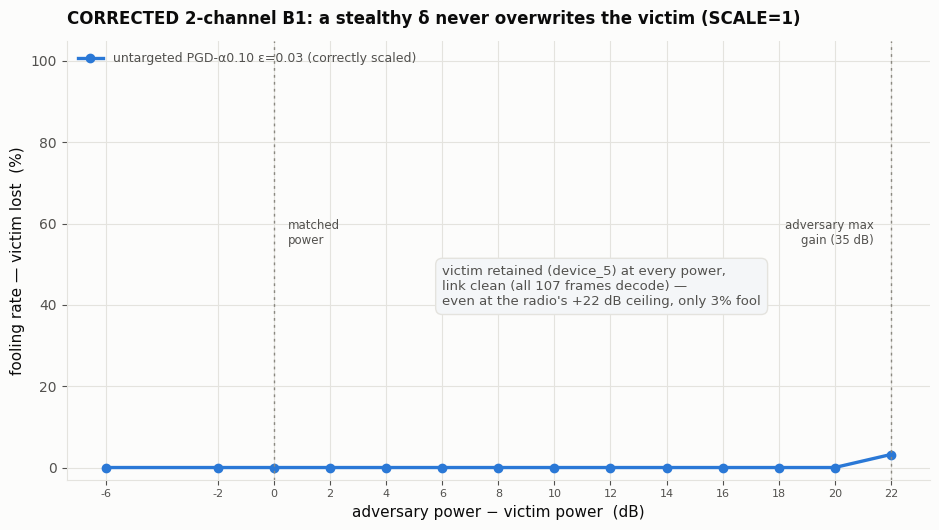

Recreate this plot in Python. (Note: this script raises an exception after producing the figure.)
#!/usr/bin/env python3
"""B1 OTA CORRECTED (2-channel, SCALE=1): a stealthy delta cannot overwrite the victim at any
reachable adversary power. Supersedes the withdrawn SCALE=13.06 figure."""
import matplotlib
matplotlib.use('Agg')
import matplotlib.pyplot as plt
import numpy as np

BLUE, MUTED, SURF, GRID, INK, INK2 = '#2a78d6', '#8a8880', '#fcfcfb', '#e4e3de', '#0b0b0b', '#52514e'
plt.rcParams.update({'font.family': 'DejaVu Sans', 'figure.facecolor': SURF, 'axes.facecolor': SURF})

psr = [-6, -2, 0, 2, 4, 6, 8, 10, 12, 14, 16, 18, 20, 22]
fool = [0, 0, 0, 0, 0, 0, 0, 0, 0, 0, 0, 0, 0, 3.2]
dec = [107]*14

fig, ax = plt.subplots(figsize=(9.5, 5.4))
ax.plot(psr, fool, 'o-', color=BLUE, lw=2.4, ms=6, label='untargeted PGD-α0.10 ε=0.03 (correctly scaled)')
ax.axvline(22, color=MUTED, lw=1.0, ls=(0, (2, 3)))
ax.text(21.4, 55, 'adversary max\ngain (35 dB)', color=INK2, fontsize=8.5, ha='right')
ax.axvline(0, color=MUTED, lw=1.0, ls=(0, (2, 3)))
ax.text(0.5, 55, 'matched\npower', color=INK2, fontsize=8.5)
ax.set_xlabel('adversary power − victim power  (dB)', fontsize=11, color=INK)
ax.set_ylabel('fooling rate — victim lost  (%)', fontsize=11, color=INK)
ax.set_title('CORRECTED 2-channel B1: a stealthy δ never overwrites the victim (SCALE=1)',
             fontsize=12, color=INK, fontweight='bold', loc='left', pad=12)
ax.set_ylim(-3, 105); ax.set_xticks(psr)
ax.tick_params(axis='x', labelsize=8)
ax.text(6, 40, 'victim retained (device_5) at every power,\nlink clean (all 107 frames decode) —\neven at the radio\'s +22 dB ceiling, only 3% fool',
        color=INK2, fontsize=9.5, ha='left',
        bbox=dict(boxstyle='round,pad=0.5', fc='#f4f6f8', ec=GRID, lw=1.0))
ax.grid(True, color=GRID, lw=0.8)
for sp in ['top', 'right']: ax.spines[sp].set_visible(False)
for sp in ['left', 'bottom']: ax.spines[sp].set_color(GRID)
ax.tick_params(colors=INK2)
ax.legend(loc='upper left', frameon=False, fontsize=9, labelcolor=INK2)

plt.tight_layout()
fig.savefig('docs/b1_ota_power_sweep.png', dpi=220, bbox_inches='tight', facecolor=SURF)
fig.savefig('docs/b1_ota_power_sweep.svg', bbox_inches='tight', facecolor=SURF)
print('wrote corrected docs/b1_ota_power_sweep.png and .svg')
